4-way image classification set "ArtV1 2" from GitHub (dadadabeer/crimson); label vocabulary: abstract modernism, classical realism, decorative symbolism, expressive colorism.

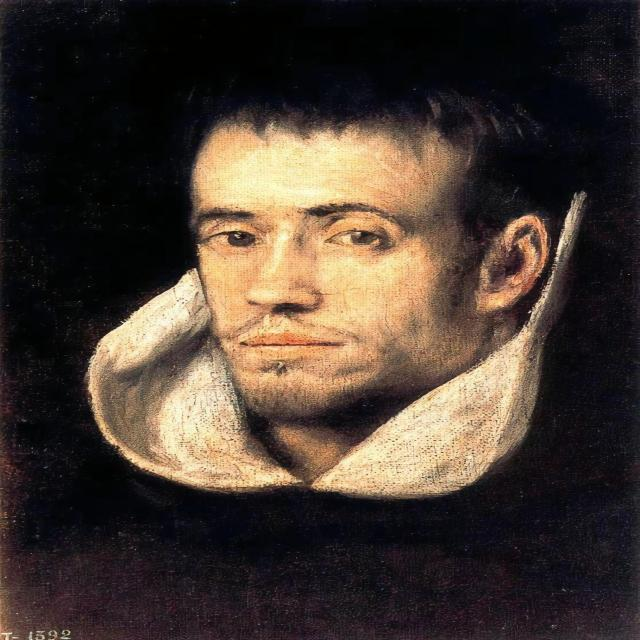
Label: classical realism

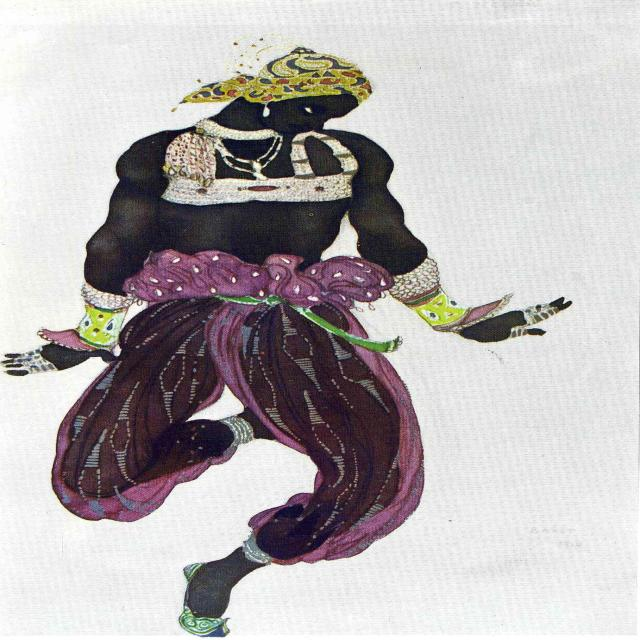
Label: decorative symbolism

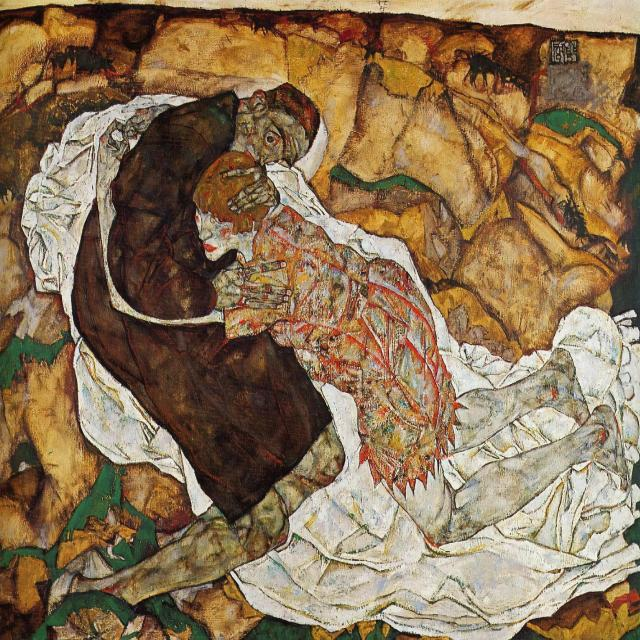
Label: expressive colorism

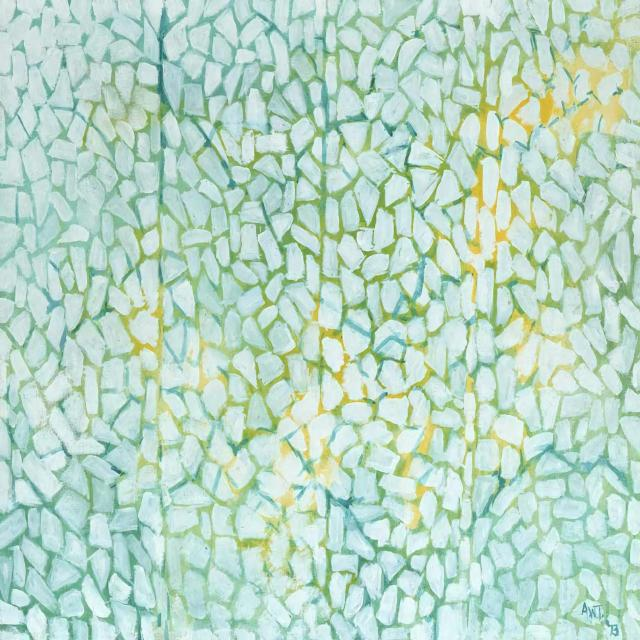
Label: abstract modernism

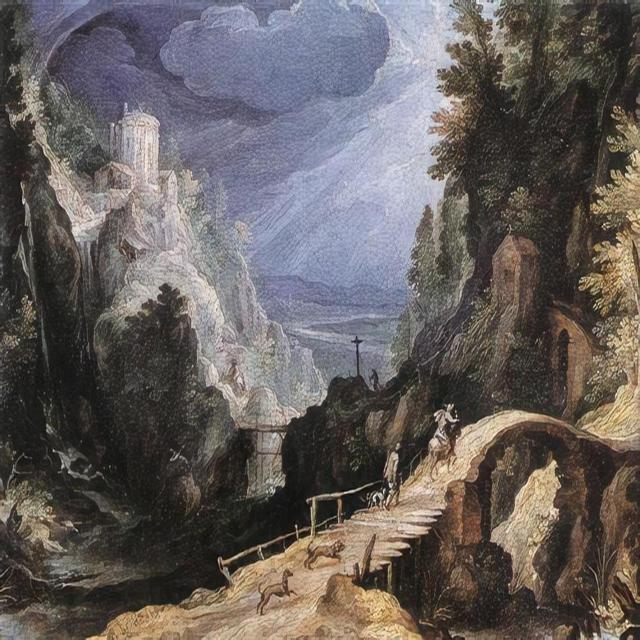
Label: classical realism

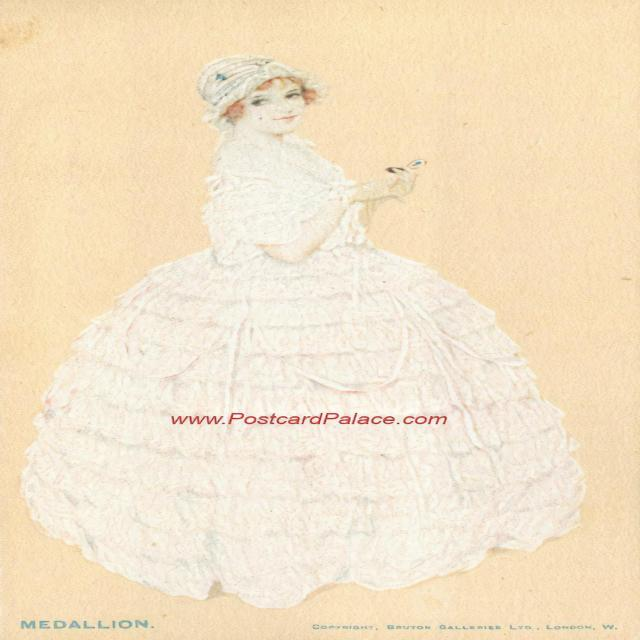
Label: decorative symbolism
